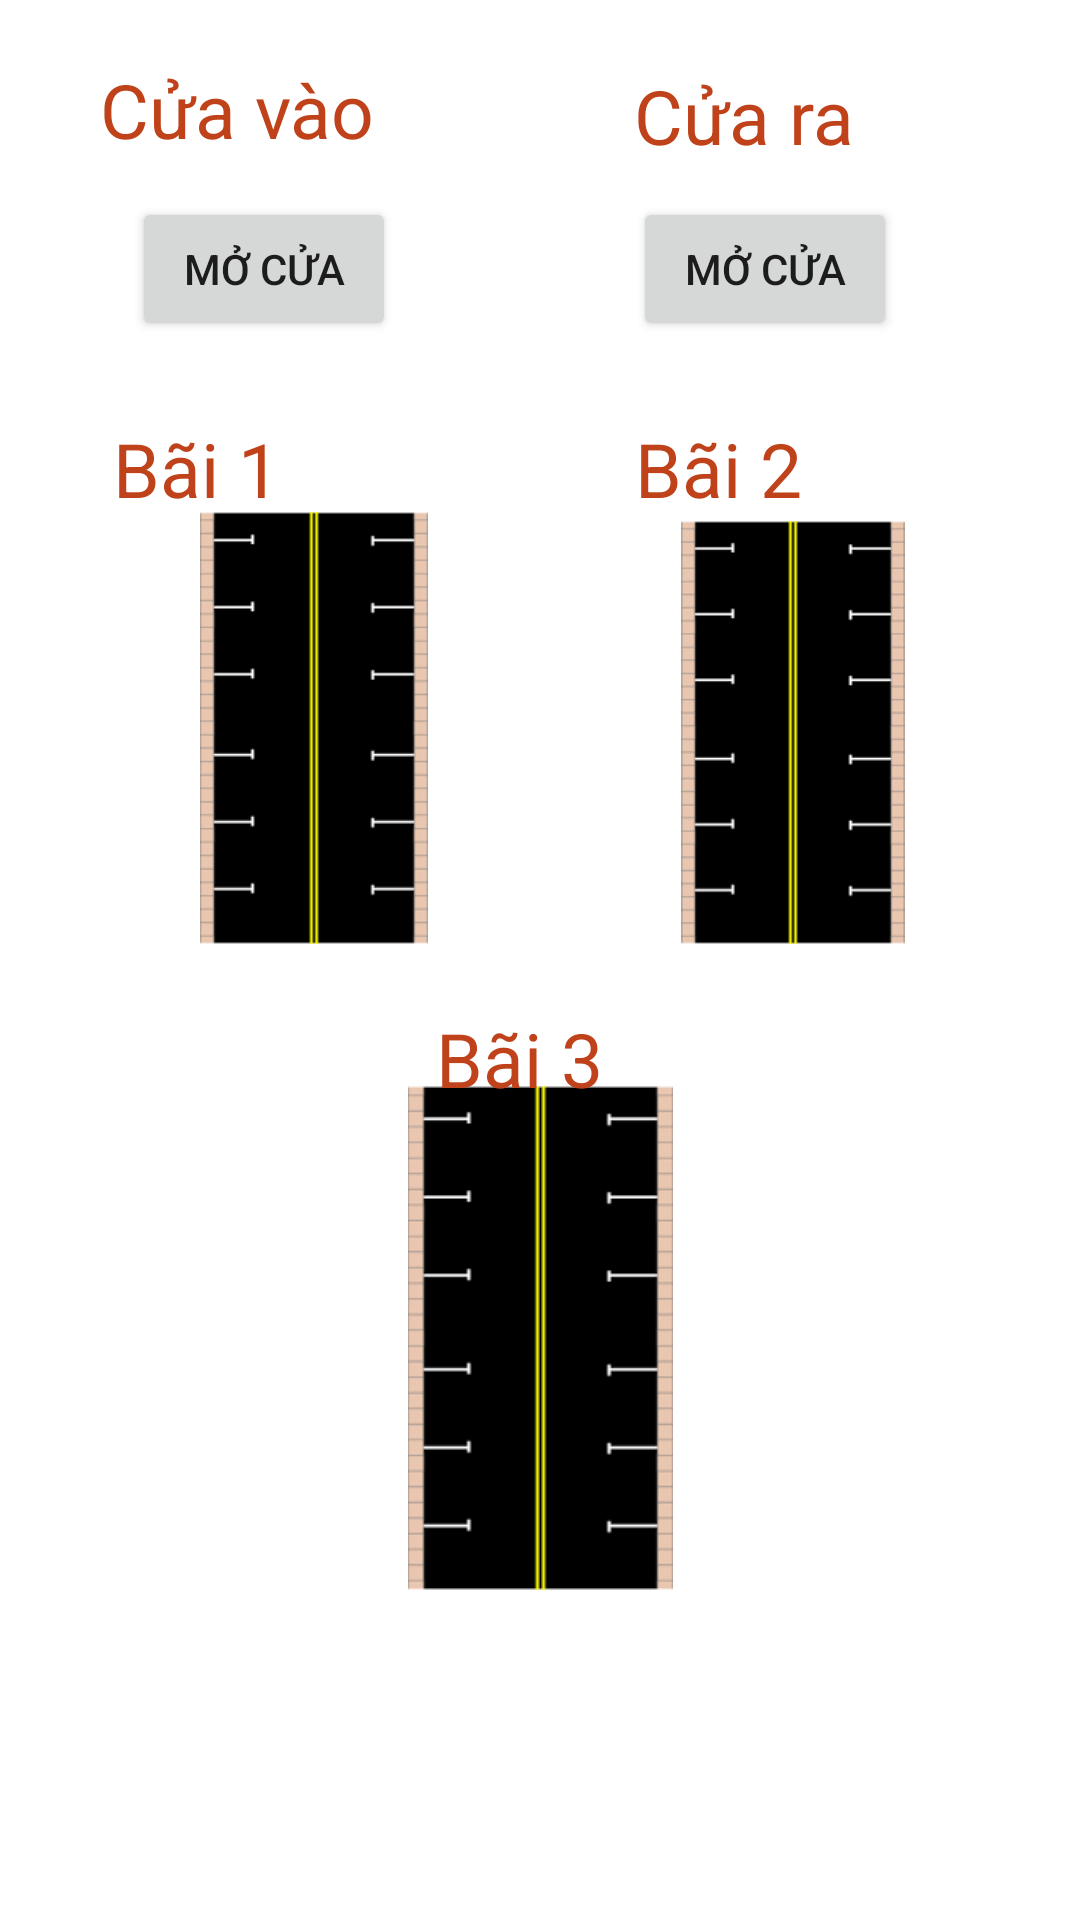

Layout XML and referenced resources for this Android screen:
<!-- AndroidManifest.xml: application theme Theme.Diary1311 -->
<!-- res/layout/packing2.xml -->
<?xml version="1.0" encoding="utf-8"?>
<androidx.constraintlayout.widget.ConstraintLayout xmlns:android="http://schemas.android.com/apk/res/android"
    xmlns:app="http://schemas.android.com/apk/res-auto"
    xmlns:tools="http://schemas.android.com/tools"
    android:layout_width="match_parent"
    android:layout_height="match_parent">

    <Button
        android:id="@+id/btn_cuavao"
        android:layout_width="wrap_content"
        android:layout_height="wrap_content"
        android:layout_marginStart="44dp"
        android:text="Mở cửa"
        app:layout_constraintBottom_toBottomOf="parent"
        app:layout_constraintEnd_toStartOf="@+id/btn_cuara"
        app:layout_constraintHorizontal_bias="0.0"
        app:layout_constraintStart_toStartOf="parent"
        app:layout_constraintTop_toTopOf="parent"
        app:layout_constraintVertical_bias="0.111" />

    <Button
        android:id="@+id/btn_cuara"
        android:layout_width="wrap_content"
        android:layout_height="wrap_content"
        android:text="Mở cửa"
        app:layout_constraintBottom_toBottomOf="parent"
        app:layout_constraintEnd_toEndOf="parent"
        app:layout_constraintHorizontal_bias="0.776"
        app:layout_constraintStart_toStartOf="parent"
        app:layout_constraintTop_toTopOf="parent"
        app:layout_constraintVertical_bias="0.111" />

    <TextView
        android:id="@+id/textView"
        android:layout_width="wrap_content"
        android:layout_height="wrap_content"
        android:layout_marginTop="24dp"
        android:layout_marginBottom="17dp"
        android:text="Cửa vào"
        android:textSize="25dp"
        android:textColor="#BF421A"
        app:layout_constraintBottom_toTopOf="@+id/btn_cuavao"
        app:layout_constraintEnd_toEndOf="parent"
        app:layout_constraintHorizontal_bias="0.124"
        app:layout_constraintStart_toStartOf="parent"
        app:layout_constraintTop_toTopOf="parent" />

    <TextView
        android:id="@+id/textView2"
        android:layout_width="wrap_content"
        android:layout_height="wrap_content"
        android:layout_marginTop="16dp"
        android:layout_marginEnd="36dp"
        android:text="Cửa ra"
        android:textColor="#BF421A"
        android:textSize="25dp"
        app:layout_constraintBottom_toTopOf="@+id/btn_cuara"
        app:layout_constraintEnd_toEndOf="parent"
        app:layout_constraintHorizontal_bias="0.686"
        app:layout_constraintStart_toEndOf="@+id/textView"
        app:layout_constraintTop_toTopOf="parent"
        app:layout_constraintVertical_bias="0.346" />

    <ImageView
        android:id="@+id/img_1"
        android:layout_width="138dp"
        android:layout_height="144dp"
        app:layout_constraintBottom_toBottomOf="parent"
        app:layout_constraintEnd_toEndOf="parent"
        app:layout_constraintHorizontal_bias="0.161"
        app:layout_constraintStart_toStartOf="parent"
        app:layout_constraintTop_toTopOf="parent"
        app:layout_constraintVertical_bias="0.344"
        app:srcCompat="@drawable/a3" />

    <ImageView
        android:id="@+id/img_2"
        android:layout_width="124dp"
        android:layout_height="141dp"
        app:layout_constraintBottom_toBottomOf="parent"
        app:layout_constraintEnd_toEndOf="parent"
        app:layout_constraintHorizontal_bias="0.858"
        app:layout_constraintStart_toStartOf="parent"
        app:layout_constraintTop_toTopOf="parent"
        app:layout_constraintVertical_bias="0.348"
        app:srcCompat="@drawable/a3" />

    <ImageView
        android:id="@+id/img_3"
        android:layout_width="143dp"
        android:layout_height="168dp"
        app:layout_constraintBottom_toBottomOf="parent"
        app:layout_constraintEnd_toEndOf="parent"
        app:layout_constraintStart_toStartOf="parent"
        app:layout_constraintTop_toTopOf="parent"
        app:layout_constraintVertical_bias="0.767"
        app:srcCompat="@drawable/a3" />

    <TextView
        android:id="@+id/textView5"
        android:layout_width="wrap_content"
        android:layout_height="wrap_content"
        android:text="Bãi 3"
        android:textSize="25dp"
        android:textColor="#BF421A"
        app:layout_constraintBottom_toBottomOf="parent"
        app:layout_constraintEnd_toEndOf="parent"
        app:layout_constraintHorizontal_bias="0.478"
        app:layout_constraintStart_toStartOf="parent"
        app:layout_constraintTop_toTopOf="parent"
        app:layout_constraintVertical_bias="0.554" />

    <TextView
        android:id="@+id/textView3"
        android:layout_width="wrap_content"
        android:layout_height="wrap_content"
        android:text="Bãi 1"
        android:textSize="25dp"
        android:textColor="#BF421A"
        app:layout_constraintBottom_toBottomOf="parent"
        app:layout_constraintEnd_toEndOf="parent"
        app:layout_constraintHorizontal_bias="0.124"
        app:layout_constraintStart_toStartOf="parent"
        app:layout_constraintTop_toTopOf="parent"
        app:layout_constraintVertical_bias="0.23" />

    <TextView
        android:id="@+id/textView4"
        android:layout_width="wrap_content"
        android:layout_height="wrap_content"
        android:text="Bãi 2"
        android:textSize="25dp"
        android:textColor="#BF421A"
        app:layout_constraintBottom_toBottomOf="parent"
        app:layout_constraintEnd_toEndOf="parent"
        app:layout_constraintHorizontal_bias="0.696"
        app:layout_constraintStart_toStartOf="parent"
        app:layout_constraintTop_toTopOf="parent"
        app:layout_constraintVertical_bias="0.23" />
</androidx.constraintlayout.widget.ConstraintLayout>
<!-- resources referenced by this layout -->
<resources>
  <!-- drawable a3: png bitmap (drawable, 1655 bytes) -->
  <style name="Theme.Diary1311" parent="Theme.MaterialComponents.DayNight.DarkActionBar">
          
          <item name="colorPrimary">@color/purple_500</item>
          <item name="colorPrimaryVariant">@color/purple_700</item>
          <item name="colorOnPrimary">@color/white</item>
          
          <item name="colorSecondary">@color/teal_200</item>
          <item name="colorSecondaryVariant">@color/teal_700</item>
          <item name="colorOnSecondary">@color/black</item>
          
          <item name="android:statusBarColor" tools:targetApi="l">?attr/colorPrimaryVariant</item>
          
      </style>
  <!-- not gathered from this repository: default colours our renderer supplied (Android Studio template values) -->
  <color name="purple_500">#FF6200EE</color>
  <color name="purple_700">#FF3700B3</color>
  <color name="teal_200">#FF03DAC5</color>
  <color name="teal_700">#FF018786</color>
  <color name="black">#FF000000</color>
  <color name="white">#FFFFFFFF</color>
</resources>
